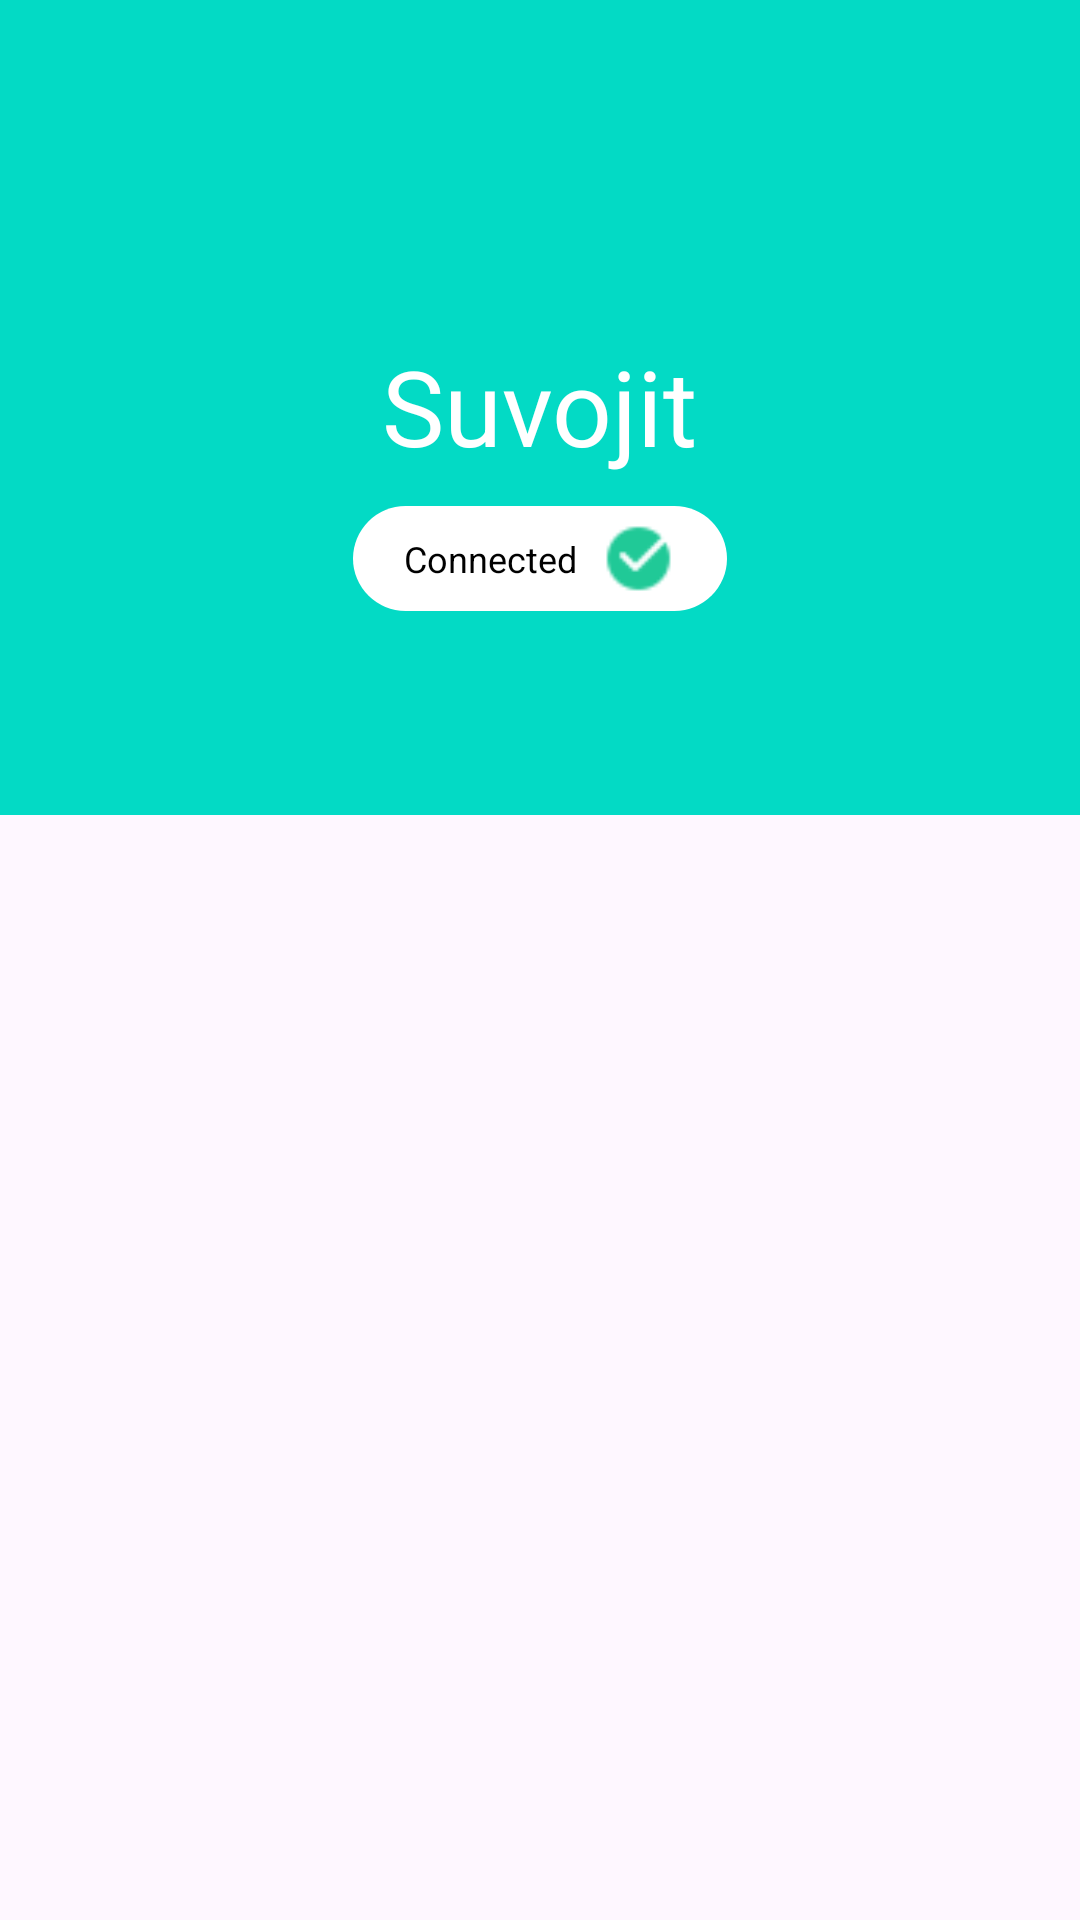

Layout XML and referenced resources for this Android screen:
<!-- AndroidManifest.xml: activity theme Theme.MyMachineTestTechExactly.NoActionBar -->
<!-- res/layout/activity_main.xml -->
<?xml version="1.0" encoding="utf-8"?>
<LinearLayout xmlns:android="http://schemas.android.com/apk/res/android"
    xmlns:app="http://schemas.android.com/apk/res-auto"
    xmlns:tools="http://schemas.android.com/tools"
    android:layout_width="match_parent"
    android:layout_height="match_parent"
    android:orientation="vertical"
    tools:context=".ui.component.MainActivity">

    <androidx.constraintlayout.widget.ConstraintLayout
        android:id="@+id/header"
        android:layout_width="match_parent"
        android:layout_height="wrap_content"
        app:layout_constraintTop_toTopOf="parent"
        app:layout_constraintEnd_toEndOf="parent"
        app:layout_constraintStart_toStartOf="parent"
        android:background="@color/teal_200">

        <ImageView
            android:id="@+id/back"
            android:layout_width="20dp"
            android:layout_height="20dp"
            android:src="@drawable/baseline_arrow_back_ios_24"
            app:layout_constraintStart_toStartOf="parent"
            app:layout_constraintTop_toTopOf="parent"
            android:layout_marginTop="10dp"
            android:layout_marginStart="10dp"/>

        <ImageView
            android:id="@+id/pro_pic"
            android:layout_width="100dp"
            android:layout_height="100dp"
            android:src="@drawable/icons8_circled_user96"
            app:layout_constraintStart_toStartOf="parent"
            app:layout_constraintEnd_toEndOf="parent"
            app:layout_constraintTop_toTopOf="parent"
            android:layout_marginTop="12dp" />

        <TextView
            android:id="@+id/name"
            android:layout_width="wrap_content"
            android:layout_height="wrap_content"
            app:layout_constraintStart_toStartOf="parent"
            app:layout_constraintEnd_toEndOf="parent"
            app:layout_constraintTop_toBottomOf="@id/pro_pic"
            android:layout_marginBottom="5dp"
            android:textColor="@color/white"
            android:textSize="35sp"
            android:text="Suvojit"/>

        <androidx.constraintlayout.widget.ConstraintLayout
            android:id="@+id/connect"
            android:layout_width="wrap_content"
            android:layout_height="wrap_content"
            android:src="@drawable/icons8_circled_user96"
            app:layout_constraintStart_toStartOf="parent"
            app:layout_constraintEnd_toEndOf="parent"
            app:layout_constraintTop_toBottomOf="@id/name"
            android:layout_marginTop="10dp"
            android:layout_marginBottom="25dp"
            android:padding="5dp"
            android:background="@drawable/bg_carditem">
            <TextView
                android:id="@+id/status"
                android:layout_width="wrap_content"
                android:layout_height="wrap_content"
                android:src="@drawable/icons8_circled_user96"
                app:layout_constraintStart_toStartOf="parent"
                app:layout_constraintTop_toTopOf="parent"
                app:layout_constraintBottom_toBottomOf="parent"
                android:layout_marginStart="12dp"
                android:textColor="@color/black"
                android:textSize="12sp"
                android:text="Connected"/>
            <ImageView
                android:layout_width="25dp"
                android:layout_height="25dp"
                android:src="@drawable/icons8_checkmark"
                app:layout_constraintStart_toEndOf="@id/status"
                app:layout_constraintEnd_toEndOf="parent"
                app:layout_constraintTop_toTopOf="parent"
                app:layout_constraintBottom_toBottomOf="parent"
                android:layout_marginStart="8dp"
                android:layout_marginEnd="12dp"/>
        </androidx.constraintlayout.widget.ConstraintLayout>

        <com.google.android.material.tabs.TabLayout
            android:id="@+id/tabLayout"
            android:layout_width="match_parent"
            android:layout_height="wrap_content"
            app:layout_constraintStart_toStartOf="parent"
            app:layout_constraintEnd_toEndOf="parent"
            app:layout_constraintTop_toBottomOf="@id/connect"
            app:layout_constraintBottom_toBottomOf="parent"
            android:layout_marginTop="20dp"
            android:background="@color/teal_200"
            app:tabTextColor="@color/white"
            app:tabIndicatorColor="@color/white"
            app:tabIndicatorFullWidth="true"/>


    </androidx.constraintlayout.widget.ConstraintLayout>

    <androidx.viewpager2.widget.ViewPager2
        android:id="@+id/tab_viewpager"
        android:layout_width="match_parent"
        android:layout_height="match_parent"
        app:layout_constraintTop_toBottomOf="@+id/header"
        app:layout_behavior="@string/appbar_scrolling_view_behavior" />

</LinearLayout>
<!-- resources referenced by this layout -->
<resources>
  <color name="black">#FF000000</color>
  <color name="teal_200">#FF03DAC5</color>
  <color name="white">#FFFFFFFF</color>
  <!-- drawable bg_carditem (drawable-v24) -->
  <?xml version="1.0" encoding="utf-8"?>
  <selector xmlns:android="http://schemas.android.com/apk/res/android">
      <item>
          <shape android:shape="rectangle">
              <solid android:color="@color/white" />
              
              <corners android:radius="32dp" />
          </shape>
      </item>
  </selector>
  <!-- drawable icons8_checkmark: png bitmap (drawable-v24, 450 bytes) -->
  <style name="Theme.MyMachineTestTechExactly.NoActionBar">
          <item name="windowActionBar">false</item>
          <item name="windowNoTitle">true</item>
      </style>
</resources>
